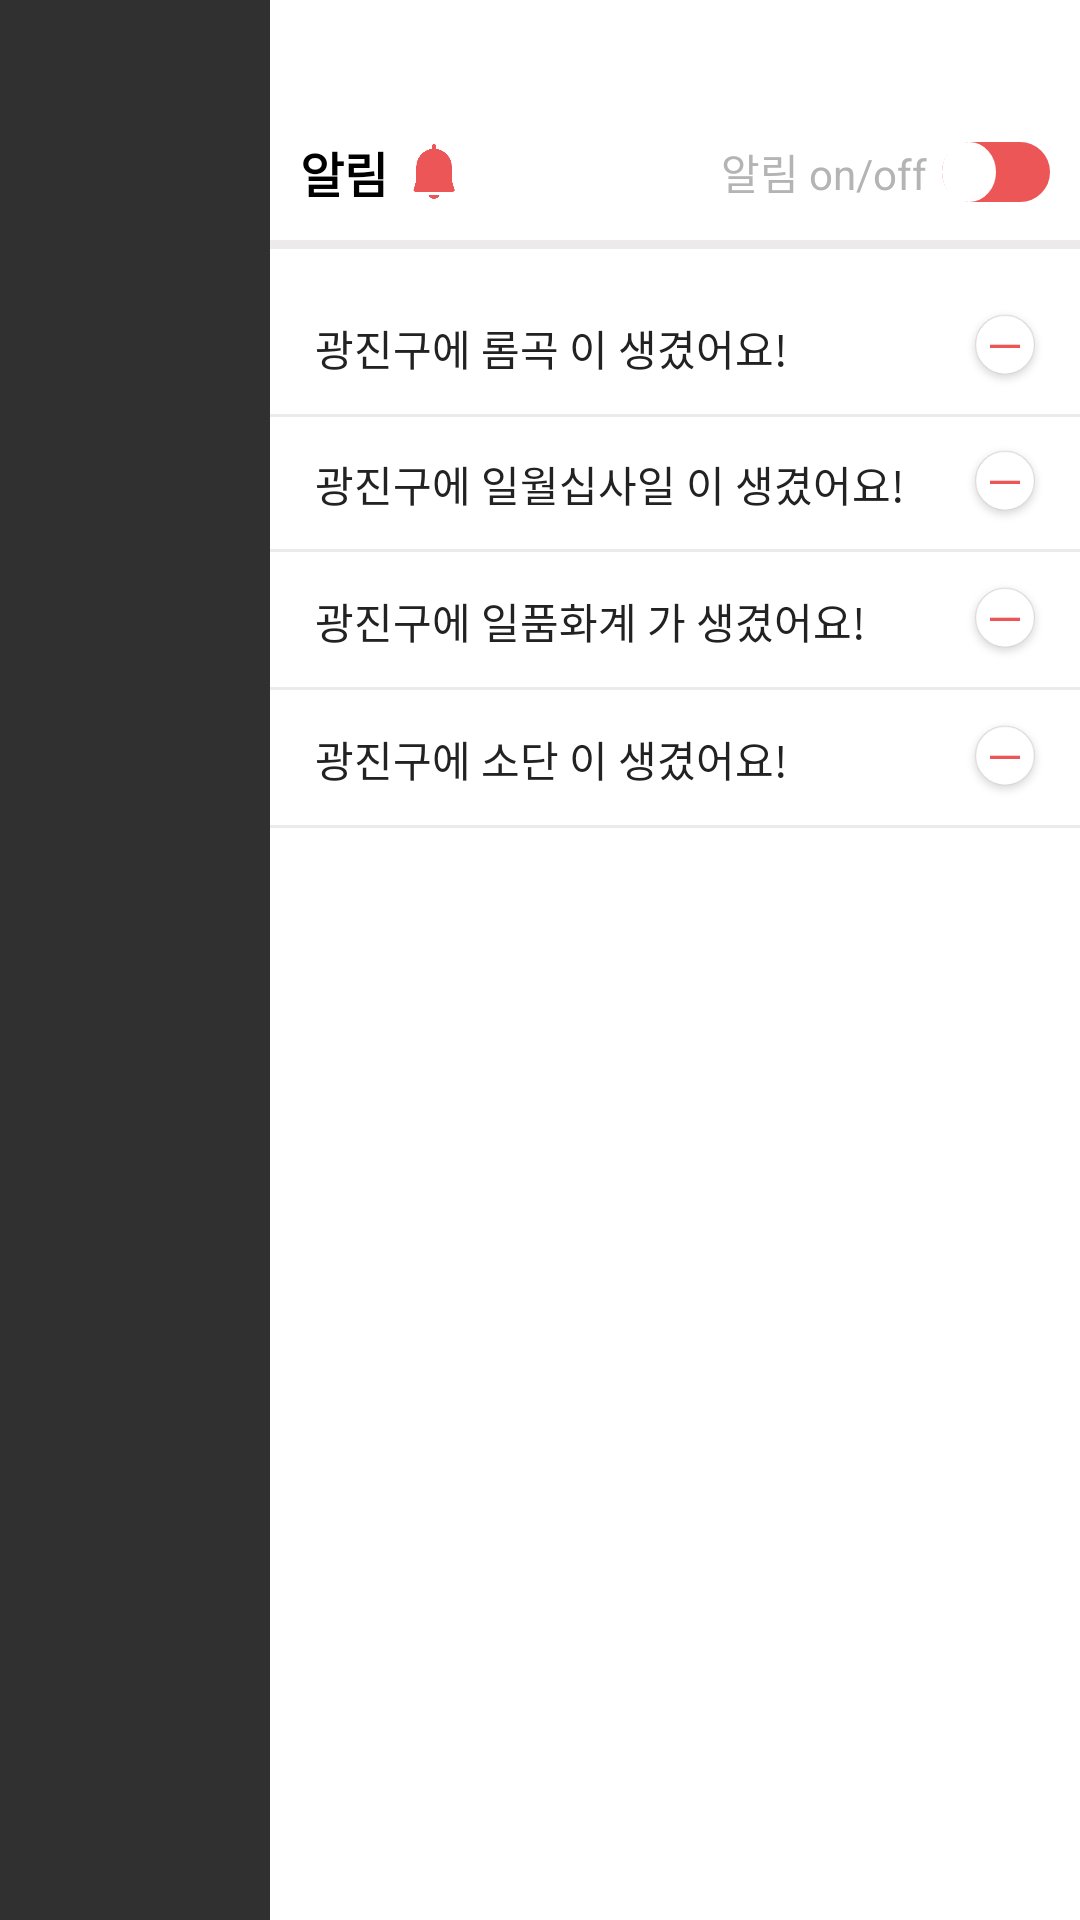

Layout XML and referenced resources for this Android screen:
<!-- AndroidManifest.xml: application theme Theme.AppCompat.NoActionBar -->
<!-- res/layout/activity_res_notice.xml -->
<?xml version="1.0" encoding="utf-8"?>
<RelativeLayout xmlns:android="http://schemas.android.com/apk/res/android"
    xmlns:app="http://schemas.android.com/apk/res-auto"
    xmlns:tools="http://schemas.android.com/tools"
    android:layout_width="270dp"
    android:layout_height="match_parent"
    android:layout_marginStart="90dp"
    tools:context=".ResNotice">
    <RelativeLayout
        android:layout_width="270dp"
        android:layout_height="match_parent"
        android:layout_alignParentRight="true"
        android:background="@color/white">
        <ImageButton
            android:id="@+id/close"
            android:layout_width="15dp"
            android:layout_height="15dp"
            android:background="@drawable/close"
            android:layout_alignParentRight="true"
            android:layout_marginEnd="15dp"
            android:layout_marginTop="10dp"/>
        <RelativeLayout
            android:id="@+id/notice_middle"
            android:layout_width="match_parent"
            android:layout_height="45dp"
            android:layout_below="@+id/close"
            android:layout_marginTop="10dp"
            >
            <TextView
                android:id="@+id/tv_notice"
                android:layout_width="wrap_content"
                android:layout_height="wrap_content"
                android:layout_centerVertical="true"
                android:layout_marginStart="10dp"
                android:text="알림"
                android:textColor="@color/black"
                android:textSize="16dp"
                android:textStyle="bold" />
            <ImageView
                android:id="@+id/iv_notice"
                android:layout_width="20dp"
                android:layout_height="20dp"
                android:layout_marginStart="5dp"
                android:background="@drawable/noti_fill_red"
                android:layout_toEndOf="@+id/tv_notice"
                android:layout_centerVertical="true"/>
            <TextView
                android:layout_width="wrap_content"
                android:layout_height="wrap_content"
                android:layout_toStartOf="@+id/sw_notice"
                android:layout_marginEnd="5dp"
                android:text="알림 on/off"
                android:textColor="#B4B4B4"
                android:layout_centerVertical="true"
                />
            <Switch
                android:id="@+id/sw_notice"
                android:layout_width="wrap_content"
                android:layout_height="wrap_content"
                android:layout_alignParentRight="true"
                android:track="@drawable/switch_on"
                android:thumb="@drawable/switch_ball"
                android:layout_marginEnd="10dp"
                android:layout_centerVertical="true"
                android:text=""
                android:textOn=""
                android:textOff=""/>
        </RelativeLayout>
        <View
            android:id="@+id/notice_middle_line"
            android:layout_width="match_parent"
            android:layout_height="3dp"
            android:layout_below="@+id/notice_middle"
            android:background="#ECEAEA"
            />
        <LinearLayout
            android:id="@+id/notice_main"
            android:layout_width="match_parent"
            android:layout_height="match_parent"
            android:layout_below="@+id/notice_middle_line"
            android:orientation="vertical"
            >
            <RelativeLayout
                android:layout_width="match_parent"
                android:layout_height="46dp"
                android:layout_marginTop="10dp">
                <TextView
                    android:layout_width="wrap_content"
                    android:layout_height="wrap_content"
                    android:layout_marginStart="15dp"
                    android:layout_centerVertical="true"
                    android:textSize="14dp"
                    android:textColor="#222222"
                    android:text="광진구에 롬곡 이 생겼어요!"/>
                <ImageButton
                    android:id="@+id/ib_1"
                    android:layout_width="30dp"
                    android:layout_height="30dp"
                    android:layout_alignParentRight="true"
                    android:layout_marginEnd="10dp"
                    android:layout_centerVertical="true"
                    android:background="@drawable/arl_x" />
                <View
                    android:layout_width="match_parent"
                    android:layout_height="1dp"
                    android:layout_alignParentBottom="true"
                    android:background="#ECEAEA"
                    />
            </RelativeLayout>

            <RelativeLayout
                android:layout_width="match_parent"
                android:layout_height="45dp">
                <TextView
                    android:layout_width="wrap_content"
                    android:layout_height="wrap_content"
                    android:layout_marginStart="15dp"
                    android:layout_centerVertical="true"
                    android:textSize="14dp"
                    android:textColor="#222222"
                    android:text="광진구에 일월십사일 이 생겼어요!"/>
                <ImageButton
                    android:id="@+id/ib_2"
                    android:layout_width="30dp"
                    android:layout_height="30dp"
                    android:layout_alignParentRight="true"
                    android:layout_marginEnd="10dp"
                    android:layout_centerVertical="true"
                    android:background="@drawable/arl_x" />
                <View
                    android:layout_width="match_parent"
                    android:layout_height="1dp"
                    android:layout_alignParentBottom="true"
                    android:background="#ECEAEA"
                    />
            </RelativeLayout>

            <RelativeLayout
                android:layout_width="match_parent"
                android:layout_height="46dp">
                <TextView
                    android:layout_width="wrap_content"
                    android:layout_height="wrap_content"
                    android:layout_marginStart="15dp"
                    android:layout_centerVertical="true"
                    android:textSize="14dp"
                    android:textColor="#222222"
                    android:text="광진구에 일품화계 가 생겼어요!"/>
                <ImageButton
                    android:id="@+id/ib_3"
                    android:layout_width="30dp"
                    android:layout_height="30dp"
                    android:layout_alignParentRight="true"
                    android:layout_marginEnd="10dp"
                    android:layout_centerVertical="true"
                    android:background="@drawable/arl_x" />
                <View
                    android:layout_width="match_parent"
                    android:layout_height="1dp"
                    android:layout_alignParentBottom="true"
                    android:background="#ECEAEA"
                    />
            </RelativeLayout>

            <RelativeLayout
                android:layout_width="match_parent"
                android:layout_height="46dp">
                <TextView
                    android:layout_width="wrap_content"
                    android:layout_height="wrap_content"
                    android:layout_marginStart="15dp"
                    android:layout_centerVertical="true"
                    android:textSize="14dp"
                    android:textColor="#222222"
                    android:text="광진구에 소단 이 생겼어요!"/>
                <ImageButton
                    android:id="@+id/ib_4"
                    android:layout_width="30dp"
                    android:layout_height="30dp"
                    android:layout_alignParentRight="true"
                    android:layout_marginEnd="10dp"
                    android:layout_centerVertical="true"
                    android:background="@drawable/arl_x" />
                <View
                    android:layout_width="match_parent"
                    android:layout_height="1dp"
                    android:layout_alignParentBottom="true"
                    android:background="#ECEAEA"
                    />
            </RelativeLayout>

        </LinearLayout>

    </RelativeLayout>

</RelativeLayout>
<!-- resources referenced by this layout -->
<resources>
  <color name="black">#000000</color>
  <color name="white">#FFFFFF</color>
  <!-- drawable arl_x: png bitmap (drawable, 4026 bytes) -->
  <!-- drawable noti_fill_red: png bitmap (drawable, 2549 bytes) -->
  <!-- drawable switch_ball (drawable) -->
  <?xml version="1.0" encoding="utf-8"?>
  <shape
      xmlns:android="http://schemas.android.com/apk/res/android"
      android:shape="oval">
  
      <size
          android:width="18dp"
          android:height="18dp" />
  
      <solid
          android:color="@color/white" />
  
      <stroke
          android:width="1dp"
          android:color="@color/white" />
  
  </shape>
  <!-- drawable switch_on (drawable) -->
  <shape
      xmlns:android="http://schemas.android.com/apk/res/android"
      android:shape="rectangle" >
  
      <corners
          android:radius="15dp" />
      <size
          android:width="80dp"
          android:height="20dp" />
      <solid
          android:color="@color/maincolor" />
      <stroke
          android:width="2dp"
          android:color="@color/maincolor" />
  </shape>
  <color name="maincolor">#EC5657</color>
</resources>
